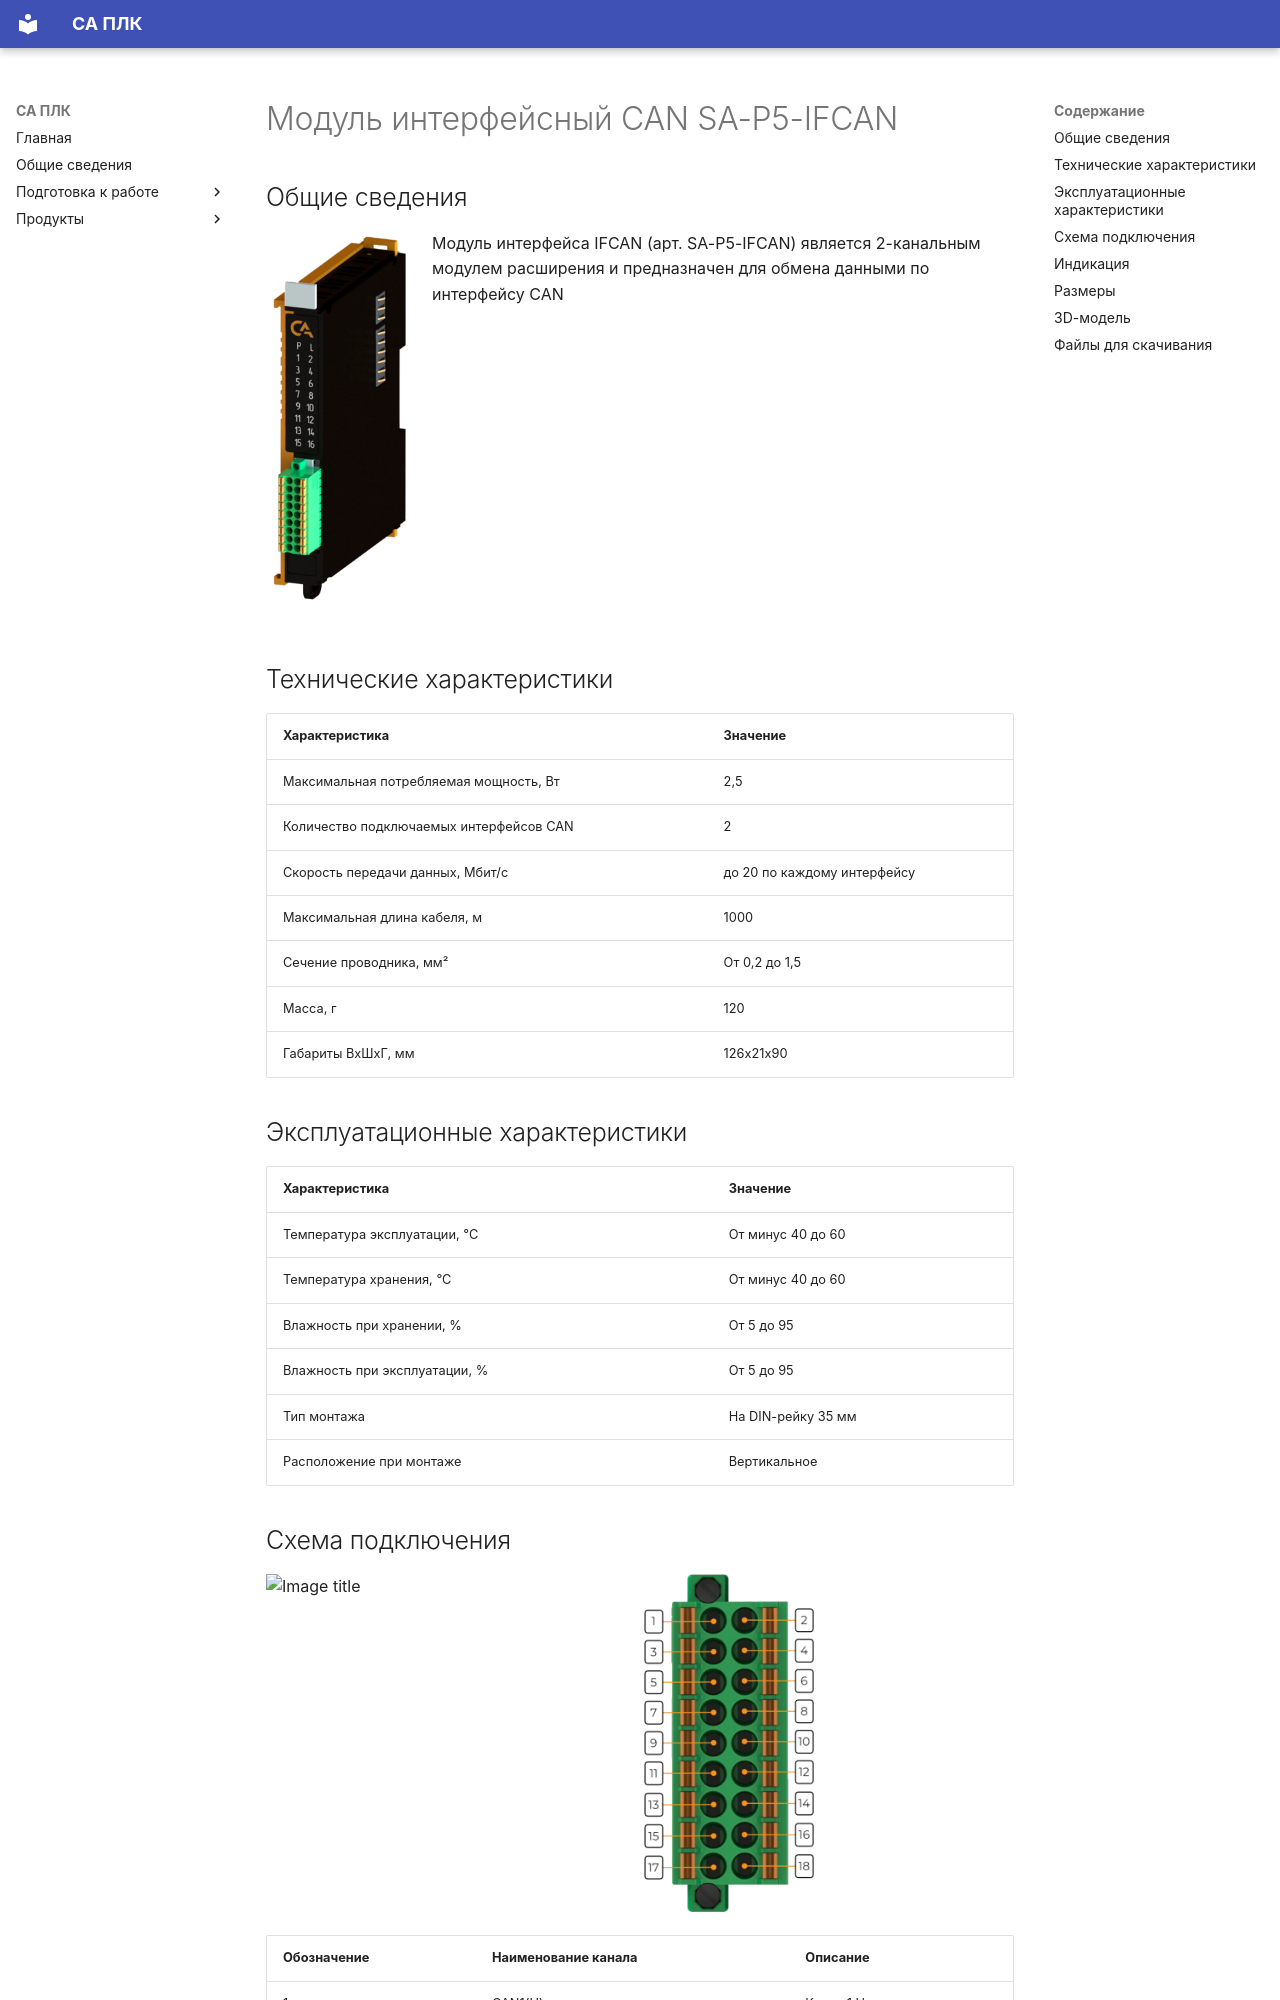

repository: shaurum/ist_p5 · page: IFCAN/index.html · generator: mkdocs

# Модуль интерфейсный CAN SA-P5-IFCAN

## Общие сведения

<div class="grid cards" markdown>

![Image title](img/modules/IFCAN.webp){ width="150" align=left  }
Модуль интерфейса IFCAN (арт. SA-P5-IFCAN) является 2-канальным модулем расширения и предназначен для обмена данными по интерфейсу CAN

</div>

## Технические характеристики 
| Характеристика                             | Значение                          |
|--------------------------------------------|-----------------------------------|
| Максимальная потребляемая мощность, Вт     | 2,5                               |
| Количество подключаемых интерфейсов CAN    | 2                                 |
| Скорость передачи данных, Мбит/с           | до 20 по каждому интерфейсу       |
| Максимальная длина кабеля, м               | 1000                              |
| Сечение проводника, мм²                    | От 0,2 до 1,5                     |
| Масса, г                                   | 120                               |
| Габариты ВхШхГ, мм                         | 126х21х90                         |

## Эксплуатационные характеристики
| Характеристика                   | Значение           |
| -------------------------------- | -                  |
| Температура эксплуатации, °С     | От минус 40 до 60  |
| Температура хранения, °С         | От минус 40 до 60  |
| Влажность при хранении, %	       | От 5 до 95         |
| Влажность при эксплуатации, %    | От 5 до 95         |
| Тип монтажа                      | На DIN-рейку 35 мм |
| Расположение при монтаже         | Вертикальное       |
